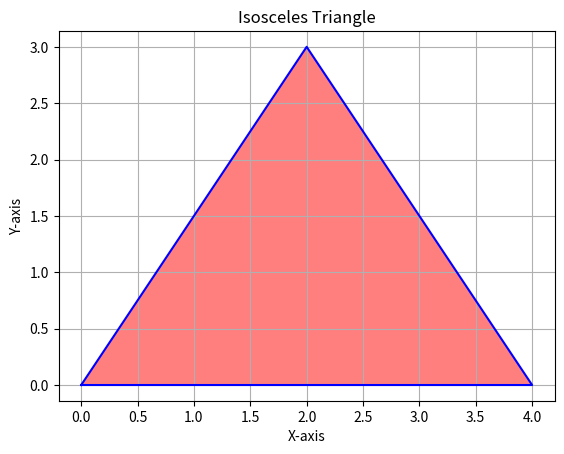

Python code for this plot:
import matplotlib.pyplot as plt

def plot_isosceles_triangle(vertices):
    if len(vertices) != 3:
        raise ValueError("Vertices must consist of exactly three points.")
    
    for vertex in vertices:
        if not isinstance(vertex, tuple) or len(vertex) != 2:
            raise ValueError("Each vertex must be a tuple of two coordinates.")

    x_coords, y_coords = zip(*vertices)
    plt.plot(x_coords + (x_coords[0],), y_coords + (y_coords[0],), 'b-')
    plt.fill(x_coords, y_coords, 'r', alpha=0.5)
    plt.axis('equal')
    plt.title('Isosceles Triangle')
    plt.xlabel('X-axis')
    plt.ylabel('Y-axis')
    plt.grid(True)
    plt.show()

if __name__ == '__main__':
    vertices = [(0, 0), (4, 0), (2, 3)]
    plot_isosceles_triangle(vertices)
